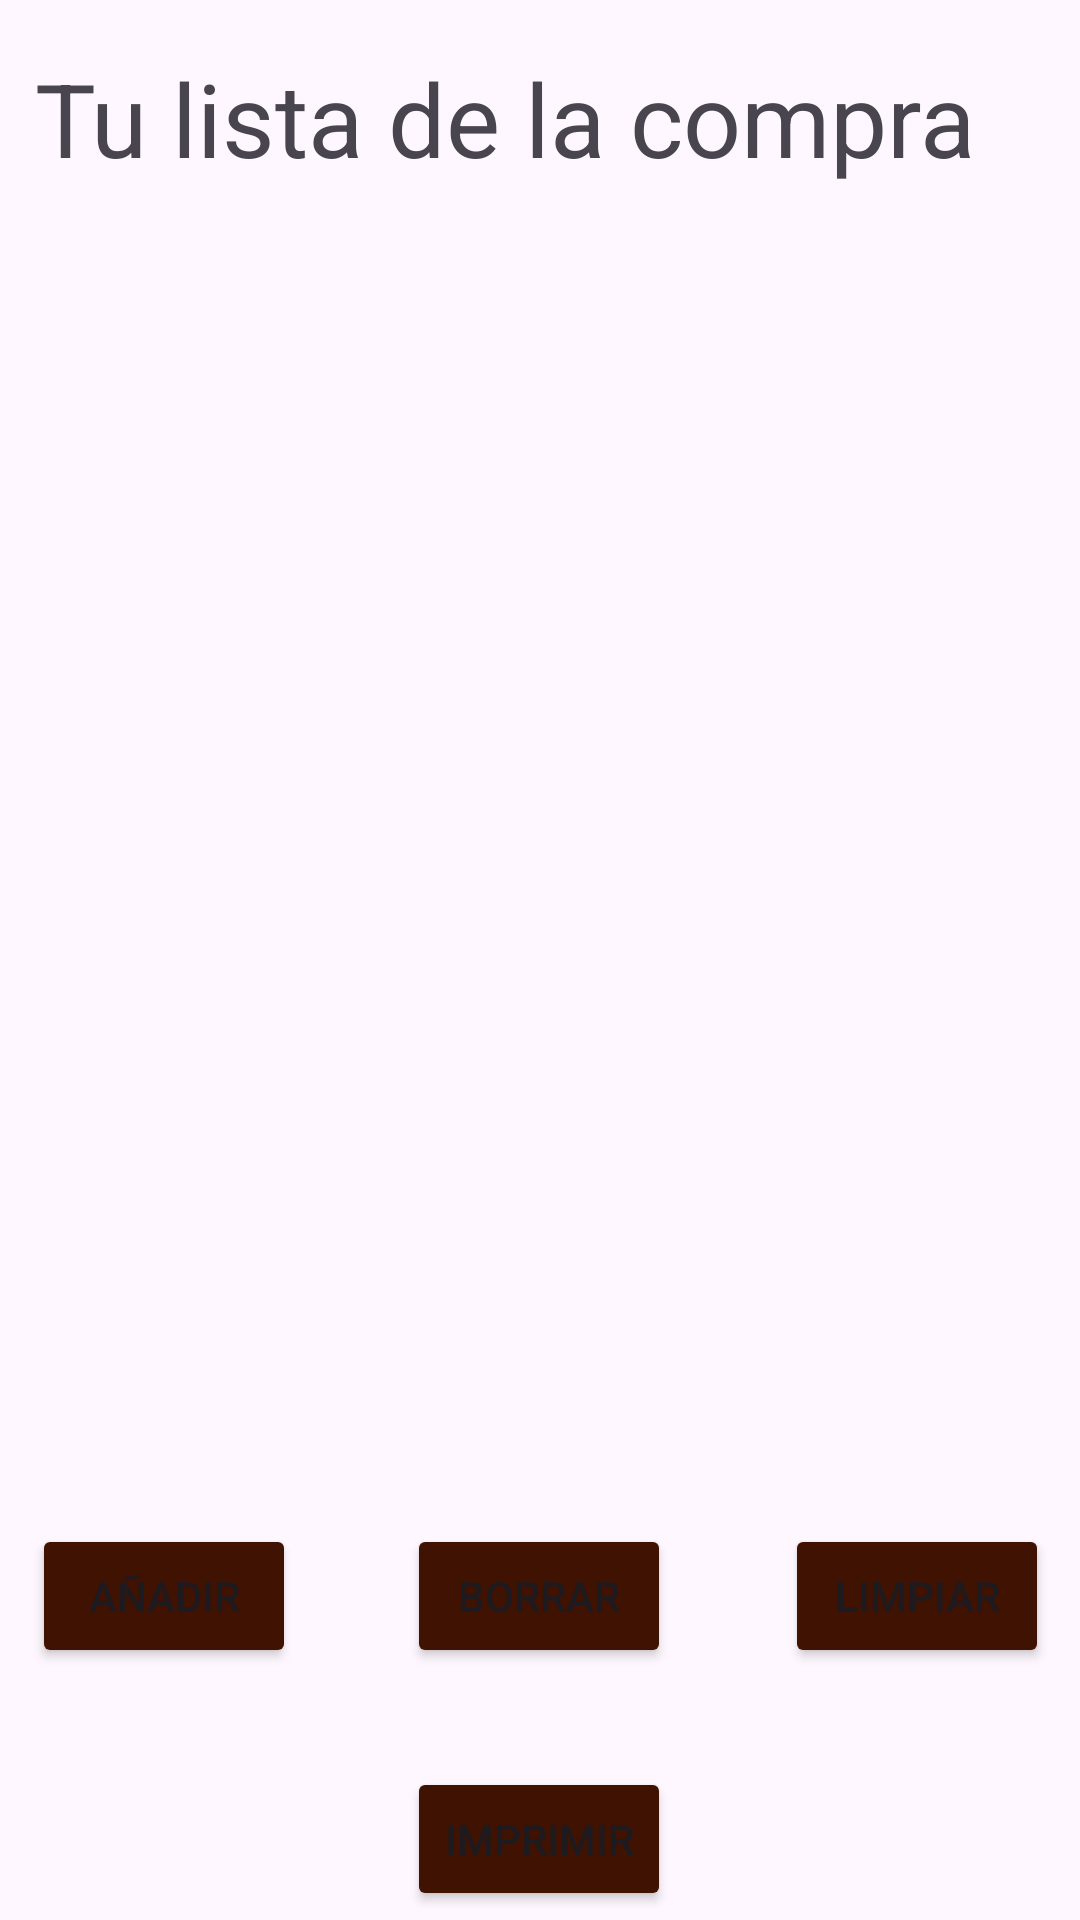

Android layout source for this screen:
<!-- AndroidManifest.xml: application theme Theme.CompraAppDI -->
<!-- res/layout/lista_compra.xml -->
<?xml version="1.0" encoding="utf-8"?>
<androidx.constraintlayout.widget.ConstraintLayout xmlns:android="http://schemas.android.com/apk/res/android"
    xmlns:app="http://schemas.android.com/apk/res-auto"
    xmlns:tools="http://schemas.android.com/tools"
    android:layout_width="match_parent"
    android:layout_height="match_parent">

    <ListView
        android:id="@+id/listView"
        android:layout_width="339dp"
        android:layout_height="400dp"
        app:layout_constraintBottom_toBottomOf="parent"
        app:layout_constraintEnd_toEndOf="parent"
        app:layout_constraintStart_toStartOf="parent"
        app:layout_constraintTop_toTopOf="parent"
        app:layout_constraintVertical_bias="0.317" />

    <Button
        android:id="@+id/b_aniadie"
        android:layout_width="wrap_content"
        android:layout_height="wrap_content"
        android:layout_marginTop="32dp"
        android:backgroundTint="#401201"
        android:text="Añadir"
        app:layout_constraintEnd_toEndOf="@+id/listView"
        app:layout_constraintHorizontal_bias="0.0"
        app:layout_constraintStart_toStartOf="@+id/listView"
        app:layout_constraintTop_toBottomOf="@+id/listView" />

    <Button
        android:id="@+id/b_borrar"
        android:layout_width="wrap_content"
        android:layout_height="wrap_content"
        android:layout_marginTop="32dp"
        android:backgroundTint="#401201"
        android:text="Borrar"
        app:layout_constraintEnd_toEndOf="@+id/listView"
        app:layout_constraintHorizontal_bias="0.498"
        app:layout_constraintStart_toStartOf="@+id/listView"
        app:layout_constraintTop_toBottomOf="@+id/listView" />

    <Button
        android:id="@+id/b_limpiar"
        android:layout_width="wrap_content"
        android:layout_height="wrap_content"
        android:layout_marginTop="32dp"
        android:backgroundTint="#401201"
        android:text="Limpiar"
        app:layout_constraintEnd_toEndOf="@+id/listView"
        app:layout_constraintHorizontal_bias="1.0"
        app:layout_constraintStart_toStartOf="@+id/listView"
        app:layout_constraintTop_toBottomOf="@+id/listView" />

    <Button
        android:id="@+id/_imprimir"
        android:layout_width="wrap_content"
        android:layout_height="wrap_content"
        android:layout_marginTop="33dp"
        android:backgroundTint="#401201"
        android:text="Imprimir"
        app:layout_constraintEnd_toEndOf="@+id/b_borrar"
        app:layout_constraintStart_toStartOf="@+id/b_borrar"
        app:layout_constraintTop_toBottomOf="@+id/b_borrar" />

    <TextView
        android:id="@+id/textView"
        android:layout_width="329dp"
        android:layout_height="53dp"
        android:layout_marginStart="1dp"
        android:layout_marginEnd="12dp"
        android:text="Tu lista de la compra"
        android:textSize="34sp"
        app:layout_constraintBottom_toTopOf="@+id/listView"
        app:layout_constraintEnd_toEndOf="@+id/listView"
        app:layout_constraintHorizontal_bias="0.0"
        app:layout_constraintStart_toStartOf="@+id/listView"
        app:layout_constraintTop_toTopOf="parent"
        app:layout_constraintVertical_bias="0.73" />
</androidx.constraintlayout.widget.ConstraintLayout>
<!-- resources referenced by this layout -->
<resources>
  <style name="Theme.CompraAppDI" parent="Base.Theme.CompraAppDI" />
  <style name="Base.Theme.CompraAppDI" parent="Theme.Material3.DayNight.NoActionBar">
          
          
      </style>
</resources>
